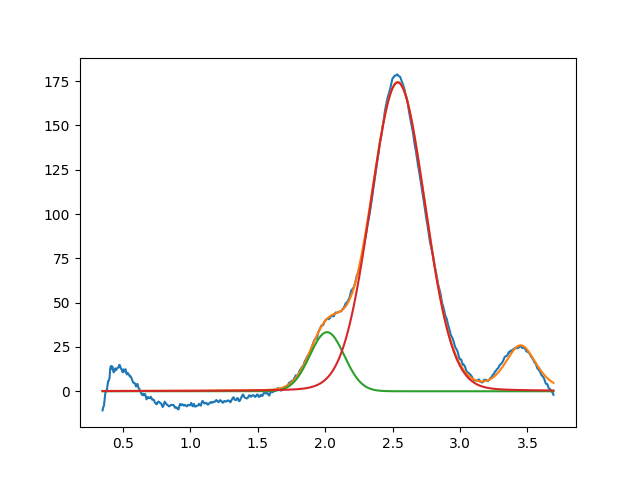

Source data for this figure (header and first rows):
2.014081905906985437e+00, 3.334346733687250008e+01, 2.999999999999919398e-01, 9.999999999999998890e-01
2.538505887512823023e+00, 1.742441019278214185e+02, 4.758271306712695270e-01, 9.393014825398217083e-01
3.450000000000000622e+00, 2.528288730240321414e+01, 2.711587579618350841e-01, 5.190753985847976759e-01
